Photos from the image-classification dataset "cherry-leaves" in the GitHub repository jtm2021/mildewproject. Its 2 classes are: healthy, powdery mildew.

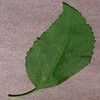
Label: healthy

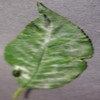
Label: powdery mildew

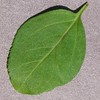
Label: healthy

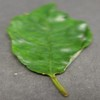
Label: powdery mildew
